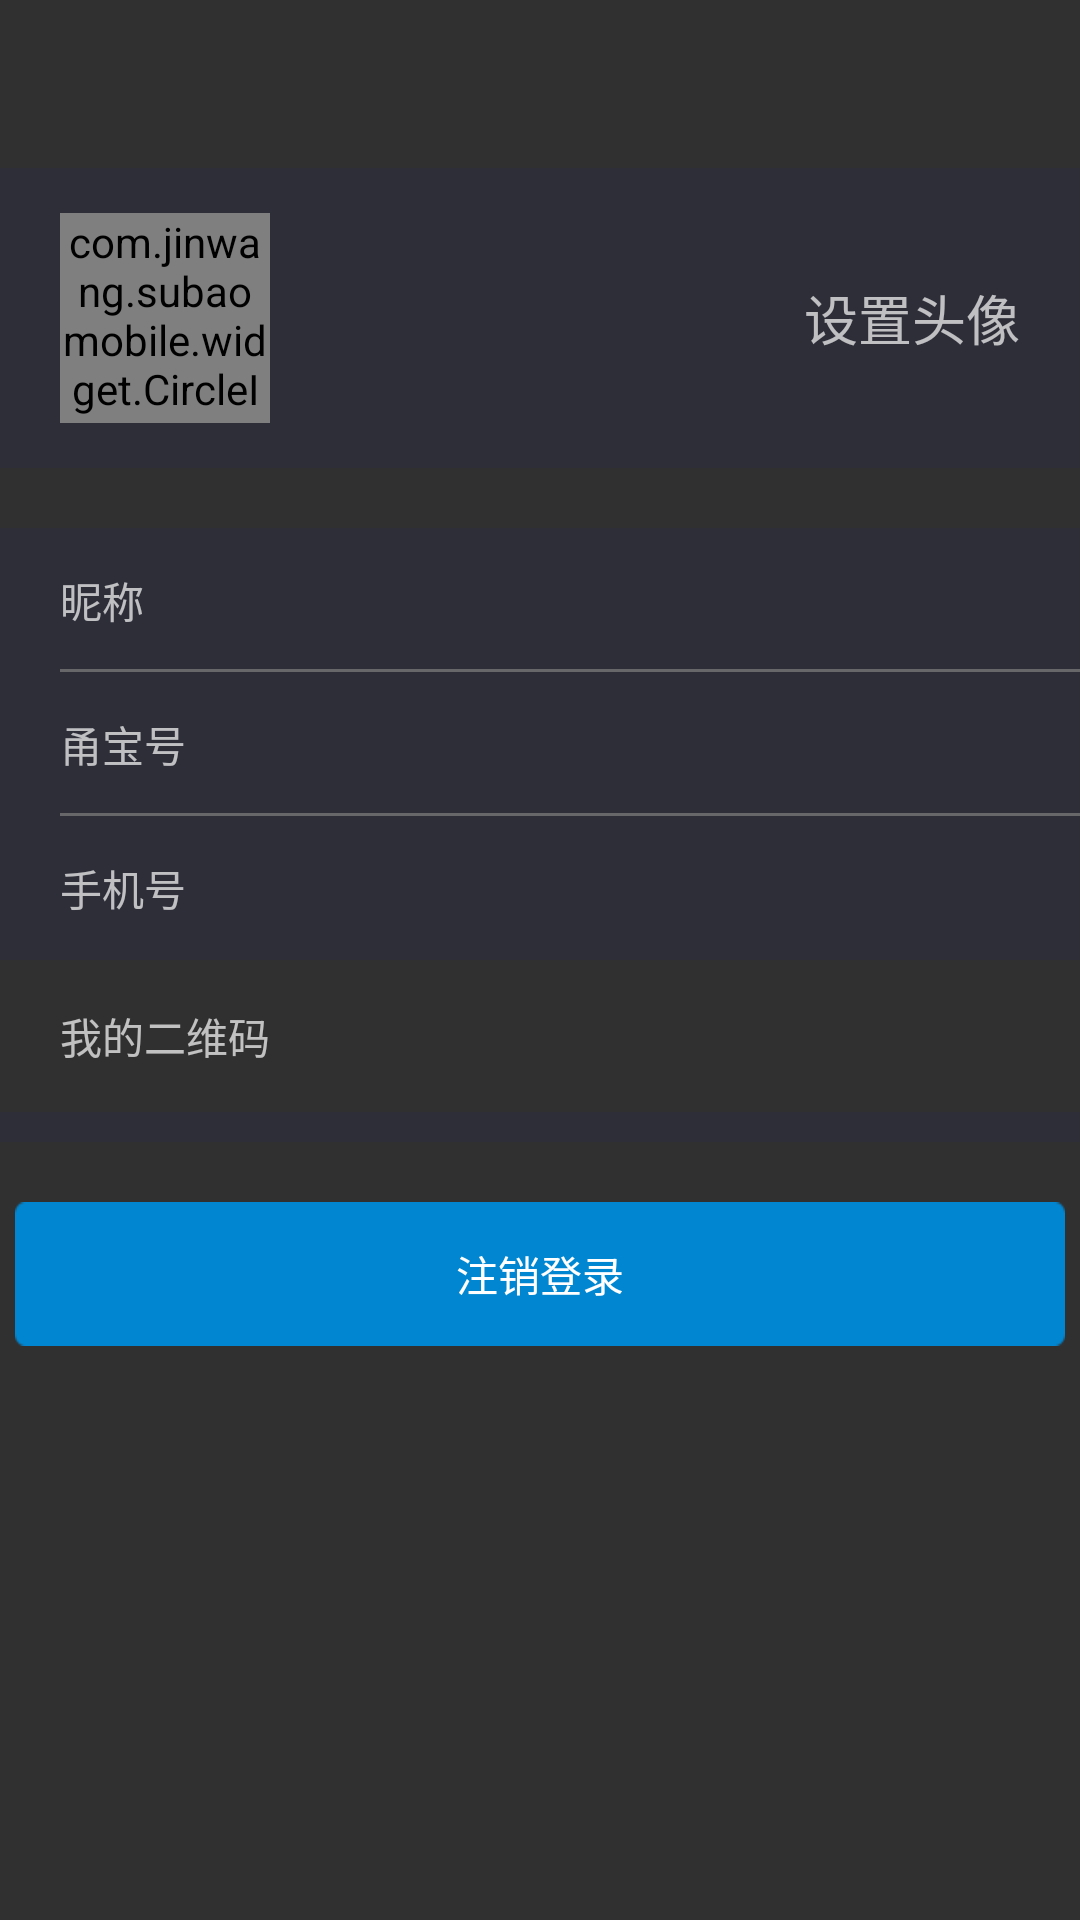

Here is an Android app screen rendered from its layout file. Give the layout XML and the strings, colors and styles it references.
<!-- AndroidManifest.xml: application theme Theme.AppCompat.NoActionBar -->
<!-- res/layout/activity_edit_info.xml -->
<LinearLayout xmlns:android="http://schemas.android.com/apk/res/android"
    android:layout_width="match_parent"
    android:layout_height="match_parent"
    android:orientation="vertical"
    android:background="@drawable/bg">

    <include layout="@layout/layout_toolbar"/>
    <LinearLayout
        android:layout_width="match_parent"
        android:layout_height="100dp"
        android:background="@color/greyDark"
        android:clickable="true"
        android:onClick="showActionSheet"
        android:orientation="horizontal">

        <com.jinwang.subaomobile.widget.CircleImageView
            android:id="@+id/civ_head"
            android:layout_width="70dp"
            android:layout_height="70dp"
            android:src="@drawable/test_photo"
            android:layout_gravity="center_vertical"
            android:layout_marginLeft="20dp"/>

        <TextView
            android:layout_width="match_parent"
            android:layout_height="match_parent"
            android:gravity="center_vertical|right"
            android:text="设置头像"
            android:textSize="18sp"
            android:drawableRight="@drawable/icon_enter"
            android:paddingRight="20dp"
            android:drawablePadding="10dp"/>

    </LinearLayout>

    <LinearLayout
        android:layout_width="match_parent"
        android:layout_height="wrap_content"
        android:orientation="vertical"
        android:background="@color/greyDark"
        android:layout_marginTop="20dp">
        <RelativeLayout
            android:layout_width="match_parent"
            android:layout_height="48dp"
            android:orientation="horizontal"
            android:background="@color/greyDark">

            <TextView
                style="@style/textView_style"
                android:text="@string/text_nickname"
                />
            <TextView
                android:id="@+id/tvNickName"
                style="@style/textView_style"
                android:layout_alignParentRight="true"
                android:layout_marginRight="20dp"
                android:text=""/>
            <View
                style="@style/underLine_textview"
                android:layout_alignParentBottom="true"
                android:layout_marginLeft="20dp"/>
        </RelativeLayout>
        <RelativeLayout
            android:layout_width="match_parent"
            android:layout_height="48dp"
            android:orientation="horizontal"
            android:background="@color/greyDark">

            <TextView
                style="@style/textView_style"
                android:text="@string/text_yongbaoid"
                />
            <TextView
                android:id="@+id/tvYongBaoId"
                style="@style/textView_style"
                android:layout_alignParentRight="true"
                android:layout_marginRight="20dp"
                android:text=""/>
            <View
                style="@style/underLine_textview"
                android:layout_alignParentBottom="true"
                android:layout_marginLeft="20dp"/>
        </RelativeLayout>

        <RelativeLayout
            android:layout_width="match_parent"
            android:layout_height="48dp"
            android:orientation="horizontal"
            android:background="@color/greyDark">

            <TextView
                style="@style/textView_style"
                android:text="@string/text_tel"/>
            <TextView
                android:id="@+id/tvTel"
                style="@style/textView_style"
                android:layout_alignParentRight="true"
                android:layout_marginRight="20dp"
                android:text=""/>
        </RelativeLayout>
    </LinearLayout>
    
    <TextView
        style="@style/textView_style"
        android:text="@string/text_qrcode"
        android:layout_marginTop="15dp"
        android:layout_marginBottom="15dp"/>
    

    <LinearLayout
        android:layout_width="match_parent"
        android:layout_height="wrap_content"
        android:background="@color/greyDark"
        android:padding="5dp"
        android:gravity="center">
        <ImageView
            android:id="@+id/imv_qrcode"
            android:layout_width="wrap_content"
            android:layout_height="wrap_content"
            android:background="@color/white"/>
    </LinearLayout>

    <Button
        android:layout_width="match_parent"
        android:layout_height="wrap_content"
        android:layout_marginLeft="5dp"
        android:layout_marginRight="5dp"
        android:layout_marginTop="20dp"
        android:background="@drawable/bg_button"
        android:text="@string/text_logout"
        />




</LinearLayout>
<!-- res/layout/layout_toolbar.xml (included above) -->
<?xml version="1.0" encoding="utf-8"?>
<android.support.v7.widget.Toolbar
    xmlns:android="http://schemas.android.com/apk/res/android"
    android:layout_width="fill_parent"
    android:layout_height="wrap_content"
    android:background="#00000000"
    android:minHeight="?actionBarSize"
    android:id="@+id/toolbar">

</android.support.v7.widget.Toolbar>
<!-- resources referenced by this layout -->
<resources>
  <color name="greyDark">#2d2e38</color>
  <color name="white">#ffffff</color>
  <!-- drawable bg_button: png bitmap (drawable-hdpi, 1469 bytes) -->
  <!-- drawable test_photo: png bitmap (drawable-hdpi, 46350 bytes) -->
  <string name="text_logout">注销登录</string>
  <string name="text_nickname">昵称</string>
  <string name="text_qrcode">我的二维码</string>
  <string name="text_tel">手机号</string>
  <string name="text_yongbaoid">甬宝号</string>
  <style name="textView_style">
          <item name="android:layout_width">wrap_content</item>
          <item name="android:layout_height">wrap_content</item>
          <item name="android:layout_centerVertical">true</item>
          <item name="android:layout_marginLeft">20dp</item>
      </style>
  <style name="underLine_textview">
          <item name="android:layout_width">match_parent</item>
          <item name="android:layout_height">1dp</item>
          <item name="android:background">@color/greyDeep</item>
          <item name="android:layout_marginLeft">25dp</item>
      </style>
  <color name="greyDeep">#676668</color>
</resources>
